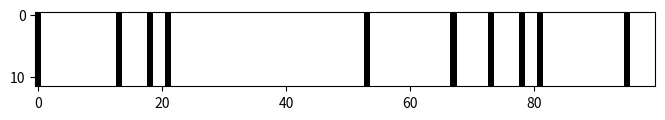

Reproduce this figure in Python. (Note: this script raises an exception after producing the figure.)
from typing import List

import matplotlib.pyplot as plt
import numpy as np
from matplotlib import animation


# 1. Deterministic Cellular Automata
def next_row(prev_row: str,
             mappings: dict):
    n = len(prev_row)
    new_row = []
    for middle_idx in range(n):
        right_idx = middle_idx + 1 if middle_idx + 1 < n else 0
        window = prev_row[middle_idx - 1] + prev_row[middle_idx] + prev_row[right_idx]
        next_value = mappings[window]
        new_row.append(next_value)

    return ''.join(new_row)


def algo(first_row: str,
         mappings: dict,
         iterations: int = 100):
    rows = [first_row]
    for _ in range(iterations):
        new_row = next_row(rows[-1], mappings)
        rows.append(new_row)

    mapped_rows = [
        list(map(int, row)) for row in rows
    ]

    image = np.array(mapped_rows)
    return image


def evolution(mappings: dict, n=100, p=0.5, iterations=100):
    ones_num = int(p * n)
    zeros_num = n - ones_num
    xs = [1] * ones_num + [0] * zeros_num
    np.random.shuffle(xs)

    first_row = ''.join(map(str, xs))
    return algo(first_row, mappings, iterations)


# 2. Nagel-Schreckenberg model
def simulate(L=100, v_max=2, p=0.2, vehicle_density=0.1, n_iterations=100):
    initial_state = generate_initial_state(L, vehicle_density)
    states = [initial_state]
    snapshots = [to_image(initial_state, v_max)]
    for i in range(n_iterations):
        new_state = compute_new_state(states[-1], v_max, p)
        new_image = to_image(new_state, v_max)

        states.append(new_state)
        snapshots.append(new_image)

    animate(snapshots, p, vehicle_density)


def animate(snapshots, p, vehicle_density):
    fps = 5

    fig = plt.figure(figsize=(8, 8))
    a = snapshots[0]
    im = plt.imshow(a, cmap='binary')

    def animate_func(i):
        im.set_array(snapshots[i])
        return [im]

    anim = animation.FuncAnimation(
        fig,
        animate_func,
        frames=len(snapshots),
        interval=1000 / fps,
    )
    writer = animation.FFMpegWriter(fps=fps)
    anim.save(f'./recordings/anim_p_{p:.2f}v_dens_{vehicle_density:.2f}.mp4', writer=writer)
    plt.show()


def compute_distances(state: List[int]) -> List[int]:
    n = len(state)
    distances = [0] * n
    last_vehicle_idx = None
    for i in range(n):
        if state[i] >= 0:
            if last_vehicle_idx is not None:
                distances[last_vehicle_idx] = i - last_vehicle_idx
            last_vehicle_idx = i

    for i in range(n):
        if state[i] >= 0:
            distances[last_vehicle_idx] = i + (n - last_vehicle_idx)

    return distances


def move_vehicles(state: List[int]) -> List[int]:
    n = len(state)
    moved = [-1] * n
    for i in range(n):
        velocity = state[i]
        if velocity >= 0:
            new_position = (i + velocity) % n
            moved[new_position] = velocity

    return moved


def compute_new_state(current_state: List[int], v_max: int, p: float):
    n = len(current_state)
    distances = compute_distances(current_state)
    new_state = [-1] * n

    for i in range(n):
        if current_state[i] >= 0:
            current_velocity = current_state[i]
            current_distance = distances[i]

            new_velocity_partial = min(
                current_velocity + 1,
                current_distance - 1,
                v_max
            )

            velocity = np.random.choice([
                max(new_velocity_partial - 1, 0),
                new_velocity_partial
            ], p=[p, 1 - p])

            new_state[i] = velocity

    new_state = move_vehicles(new_state)
    return new_state


def generate_initial_state(L, vehicle_density):
    vehicles_num = int(L * vehicle_density)
    empty_space_num = L - vehicles_num
    state = [0] * vehicles_num + [-1] * empty_space_num
    np.random.shuffle(state)

    return state


def to_image(state: List[int], v_max, vehicle_width=1, vehicle_height=12):
    n = len(state)
    image = np.zeros((vehicle_height, n * vehicle_width))
    for i in range(n):
        image[:, i * vehicle_width: i * (vehicle_width + 1) + 1] = (state[i] + 1) / v_max

    return image


if __name__ == '__main__':
    simulate()

    # first_row = '111110101100011010001000'
    # mapping = {
    #     '111': '1',
    #     '110': '0',
    #     '101': '1',
    #     '100': '1',
    #     '011': '1',
    #     '010': '0',
    #     '001': '0',
    #     '000': '0'
    # }
    #
    # image = evolution(mapping, n=100, p=0.7, iterations=100)
    # plt.imshow(image, cmap='binary')
    # plt.show()
    pass
